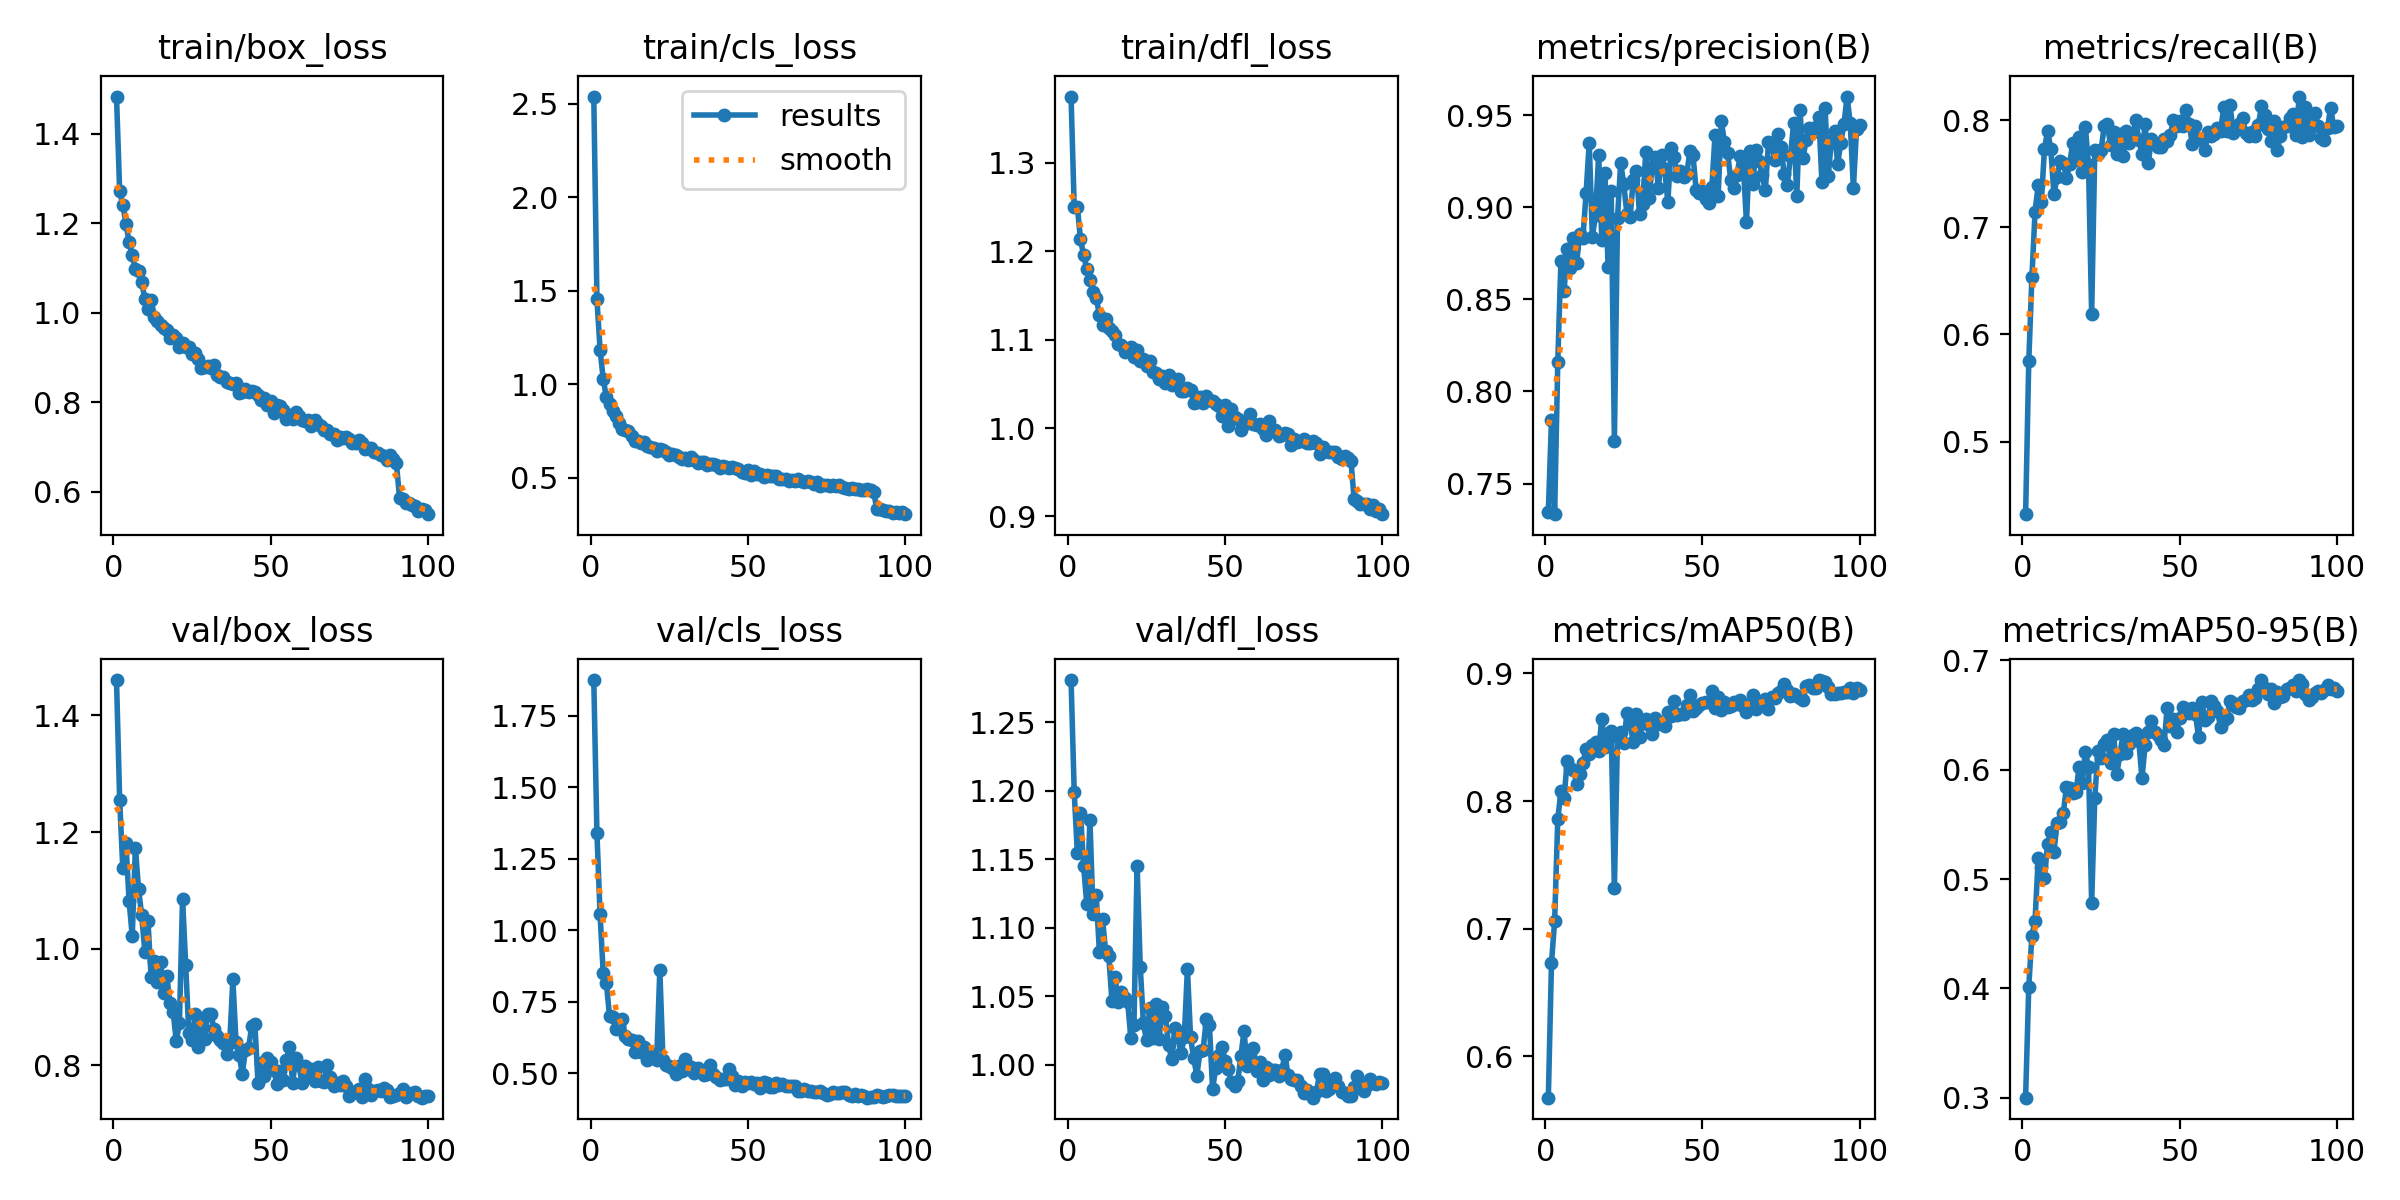

The table this chart was drawn from, first rows:
epoch, time, train/box_loss, train/cls_loss, train/dfl_loss, metrics/precision(B), metrics/recall(B), metrics/mAP50(B), metrics/mAP50-95(B), val/box_loss, val/cls_loss, val/dfl_loss, lr/pg0, lr/pg1, lr/pg2
1, 24.57, 1.483, 2.54, 1.375, 0.7346, 0.4324, 0.5676, 0.3001, 1.46, 1.874, 1.281, 0.000472, 0.000472, 0.000472
2, 46.46, 1.272, 1.455, 1.25, 0.7845, 0.5748, 0.6732, 0.4014, 1.255, 1.34, 1.199, 0.0009389, 0.0009389, 0.0009389
3, 66.99, 1.241, 1.184, 1.25, 0.7334, 0.6533, 0.706, 0.4481, 1.138, 1.056, 1.155, 0.001396, 0.001396, 0.001396
4, 87.62, 1.199, 1.027, 1.214, 0.8158, 0.7147, 0.7858, 0.4619, 1.181, 0.8495, 1.184, 0.001387, 0.001387, 0.001387
5, 108.2, 1.158, 0.9306, 1.196, 0.8708, 0.7391, 0.8076, 0.519, 1.082, 0.8159, 1.145, 0.001372, 0.001372, 0.001372
6, 128.9, 1.129, 0.8941, 1.18, 0.8546, 0.7238, 0.8022, 0.511, 1.022, 0.7005, 1.117, 0.001358, 0.001358, 0.001358
7, 149.2, 1.098, 0.8582, 1.167, 0.8774, 0.7733, 0.8318, 0.5012, 1.173, 0.6963, 1.179, 0.001344, 0.001344, 0.001344
8, 169.8, 1.093, 0.831, 1.154, 0.867, 0.7901, 0.826, 0.5325, 1.103, 0.6547, 1.11, 0.00133, 0.00133, 0.00133
9, 190.1, 1.069, 0.7938, 1.148, 0.8834, 0.7732, 0.8246, 0.5427, 1.057, 0.6646, 1.124, 0.001316, 0.001316, 0.001316
10, 210.5, 1.031, 0.762, 1.128, 0.8699, 0.7309, 0.8134, 0.5246, 0.9952, 0.6892, 1.083, 0.001302, 0.001302, 0.001302
11, 230.9, 1.009, 0.752, 1.116, 0.8856, 0.7466, 0.8214, 0.5512, 1.048, 0.6296, 1.106, 0.001288, 0.001288, 0.001288
12, 251.2, 1.029, 0.7471, 1.124, 0.8835, 0.762, 0.83, 0.5517, 0.951, 0.6215, 1.083, 0.001273, 0.001273, 0.001273
13, 271.8, 0.9913, 0.7225, 1.113, 0.9075, 0.7602, 0.841, 0.5608, 0.9796, 0.6164, 1.079, 0.001259, 0.001259, 0.001259
14, 292.1, 0.9816, 0.6969, 1.11, 0.9349, 0.7455, 0.8369, 0.5845, 0.9432, 0.5757, 1.046, 0.001245, 0.001245, 0.001245
15, 312.7, 0.9729, 0.6976, 1.106, 0.884, 0.7593, 0.8436, 0.5834, 0.9775, 0.6139, 1.064, 0.001231, 0.001231, 0.001231
16, 333.1, 0.9657, 0.6849, 1.095, 0.8956, 0.7789, 0.8465, 0.5784, 0.9242, 0.5738, 1.046, 0.001217, 0.001217, 0.001217
17, 353.7, 0.9622, 0.6928, 1.093, 0.9285, 0.7624, 0.8396, 0.5793, 0.9537, 0.5926, 1.053, 0.001203, 0.001203, 0.001203
18, 374.2, 0.9439, 0.6705, 1.086, 0.8823, 0.784, 0.8645, 0.6025, 0.9072, 0.5477, 1.049, 0.001189, 0.001189, 0.001189
19, 395.2, 0.9511, 0.6613, 1.09, 0.9187, 0.7519, 0.842, 0.5882, 0.8923, 0.5716, 1.046, 0.001174, 0.001174, 0.001174
20, 415.9, 0.9448, 0.6573, 1.092, 0.8677, 0.794, 0.8486, 0.6158, 0.842, 0.5539, 1.02, 0.00116, 0.00116, 0.00116
21, 436.8, 0.9228, 0.6443, 1.08, 0.9086, 0.7578, 0.8547, 0.6028, 0.872, 0.5465, 1.029, 0.001146, 0.001146, 0.001146
22, 457.1, 0.9326, 0.6511, 1.089, 0.7732, 0.6191, 0.7317, 0.4781, 1.086, 0.8623, 1.145, 0.001132, 0.001132, 0.001132
23, 477.4, 0.9244, 0.6499, 1.076, 0.894, 0.7719, 0.8512, 0.5745, 0.9716, 0.5463, 1.072, 0.001118, 0.001118, 0.001118
24, 497.9, 0.9228, 0.636, 1.078, 0.9241, 0.768, 0.854, 0.6168, 0.8552, 0.5287, 1.03, 0.001104, 0.001104, 0.001104
25, 518.3, 0.9073, 0.6225, 1.07, 0.9124, 0.7723, 0.8453, 0.6104, 0.8436, 0.5248, 1.018, 0.001089, 0.001089, 0.001089
26, 538.7, 0.9102, 0.6282, 1.075, 0.8961, 0.7941, 0.8693, 0.6239, 0.8882, 0.5202, 1.041, 0.001075, 0.001075, 0.001075
27, 559.1, 0.8958, 0.6205, 1.063, 0.8947, 0.796, 0.8601, 0.6268, 0.8312, 0.4982, 1.019, 0.001061, 0.001061, 0.001061
28, 579.7, 0.8771, 0.6122, 1.062, 0.915, 0.7766, 0.8465, 0.6065, 0.8741, 0.5267, 1.044, 0.001047, 0.001047, 0.001047
29, 600.2, 0.8799, 0.6015, 1.055, 0.9198, 0.7893, 0.8679, 0.6327, 0.8461, 0.5088, 1.019, 0.001033, 0.001033, 0.001033
30, 620.8, 0.8807, 0.6053, 1.059, 0.8965, 0.7679, 0.8502, 0.5958, 0.8879, 0.551, 1.042, 0.001019, 0.001019, 0.001019
31, 641.7, 0.876, 0.5945, 1.051, 0.902, 0.7869, 0.8611, 0.6147, 0.8886, 0.5148, 1.036, 0.001005, 0.001005, 0.001005
32, 662.1, 0.8829, 0.6088, 1.06, 0.9302, 0.7661, 0.8644, 0.6324, 0.8623, 0.521, 1.014, 0.0009904, 0.0009904, 0.0009904
33, 682.7, 0.8607, 0.5951, 1.048, 0.9048, 0.7902, 0.8597, 0.6148, 0.8511, 0.5017, 1.004, 0.0009763, 0.0009763, 0.0009763
34, 703.1, 0.8558, 0.5794, 1.051, 0.9218, 0.7791, 0.8524, 0.6239, 0.8442, 0.5197, 1.027, 0.0009621, 0.0009621, 0.0009621
35, 723.8, 0.8574, 0.5808, 1.055, 0.9271, 0.7839, 0.8651, 0.6318, 0.839, 0.5083, 1.02, 0.000948, 0.000948, 0.000948
36, 744.5, 0.8457, 0.5811, 1.042, 0.9105, 0.8002, 0.8606, 0.6338, 0.8205, 0.4931, 1.008, 0.0009339, 0.0009339, 0.0009339
37, 765.2, 0.8436, 0.567, 1.042, 0.9284, 0.7818, 0.8623, 0.6258, 0.8391, 0.4988, 1.02, 0.0009197, 0.0009197, 0.0009197
38, 785.5, 0.8398, 0.57, 1.045, 0.9209, 0.7681, 0.8586, 0.592, 0.948, 0.5279, 1.07, 0.0009056, 0.0009056, 0.0009056
39, 805.8, 0.8425, 0.5711, 1.043, 0.9026, 0.7961, 0.8694, 0.6223, 0.8398, 0.499, 1.02, 0.0008914, 0.0008914, 0.0008914
40, 826.1, 0.8212, 0.5694, 1.029, 0.9323, 0.76, 0.8668, 0.6347, 0.8174, 0.4886, 1.005, 0.0008773, 0.0008773, 0.0008773
41, 846.6, 0.8238, 0.55, 1.029, 0.9274, 0.7824, 0.8784, 0.6445, 0.786, 0.4769, 0.9921, 0.0008631, 0.0008631, 0.0008631
42, 867.3, 0.8287, 0.561, 1.035, 0.9172, 0.7781, 0.8673, 0.634, 0.8259, 0.4812, 1.01, 0.000849, 0.000849, 0.000849
43, 887.8, 0.8234, 0.5585, 1.028, 0.9198, 0.7749, 0.8684, 0.6313, 0.8303, 0.4805, 1.011, 0.0008348, 0.0008348, 0.0008348
44, 908.3, 0.8261, 0.5487, 1.036, 0.9166, 0.7749, 0.8686, 0.6271, 0.8681, 0.517, 1.033, 0.0008207, 0.0008207, 0.0008207
45, 928.8, 0.8226, 0.5588, 1.032, 0.9179, 0.7823, 0.8756, 0.6228, 0.8713, 0.4891, 1.029, 0.0008065, 0.0008065, 0.0008065
46, 949, 0.8155, 0.549, 1.031, 0.9304, 0.78, 0.883, 0.6561, 0.7694, 0.4592, 0.9823, 0.0007924, 0.0007924, 0.0007924
47, 969.4, 0.8061, 0.5443, 1.028, 0.9283, 0.7857, 0.8708, 0.6399, 0.8042, 0.4735, 0.9976, 0.0007782, 0.0007782, 0.0007782
48, 990.1, 0.81, 0.5304, 1.024, 0.9093, 0.8001, 0.8732, 0.6465, 0.7818, 0.4575, 1.007, 0.0007641, 0.0007641, 0.0007641
49, 1011, 0.7948, 0.5243, 1.014, 0.9076, 0.7945, 0.8752, 0.6348, 0.813, 0.4708, 1.013, 0.0007499, 0.0007499, 0.0007499
50, 1031, 0.8026, 0.5381, 1.026, 0.9086, 0.7996, 0.8771, 0.6472, 0.8058, 0.4655, 1.002, 0.0007358, 0.0007358, 0.0007358
51, 1052, 0.7769, 0.5147, 1.003, 0.9043, 0.7948, 0.8774, 0.6571, 0.7922, 0.469, 0.9967, 0.0007216, 0.0007216, 0.0007216
52, 1072, 0.7932, 0.5323, 1.021, 0.9024, 0.8097, 0.8778, 0.6557, 0.7686, 0.4623, 0.9871, 0.0007075, 0.0007075, 0.0007075
53, 1093, 0.7927, 0.5188, 1.012, 0.9108, 0.7965, 0.8861, 0.6522, 0.7909, 0.4666, 0.9848, 0.0006934, 0.0006934, 0.0006934
54, 1113, 0.783, 0.5179, 1.01, 0.9391, 0.7776, 0.8733, 0.6566, 0.7758, 0.4484, 0.9881, 0.0006792, 0.0006792, 0.0006792
55, 1134, 0.7639, 0.5053, 0.9977, 0.9061, 0.7941, 0.8813, 0.6509, 0.8089, 0.4692, 1.006, 0.0006651, 0.0006651, 0.0006651
56, 1155, 0.7721, 0.5117, 1.006, 0.9466, 0.7821, 0.8711, 0.6296, 0.8319, 0.4675, 1.025, 0.0006509, 0.0006509, 0.0006509
57, 1175, 0.7626, 0.5063, 1.006, 0.9355, 0.7811, 0.8774, 0.6619, 0.7706, 0.4541, 0.9988, 0.0006368, 0.0006368, 0.0006368
58, 1195, 0.778, 0.5067, 1.016, 0.9297, 0.7725, 0.8737, 0.6451, 0.8122, 0.4529, 1.008, 0.0006226, 0.0006226, 0.0006226
59, 1216, 0.7687, 0.5069, 1.005, 0.9148, 0.7884, 0.8746, 0.6485, 0.8003, 0.4651, 1.012, 0.0006085, 0.0006085, 0.0006085
60, 1236, 0.7607, 0.4941, 1.003, 0.9103, 0.7854, 0.8775, 0.6625, 0.7694, 0.4603, 0.9958, 0.0005943, 0.0005943, 0.0005943
... 40 more rows
